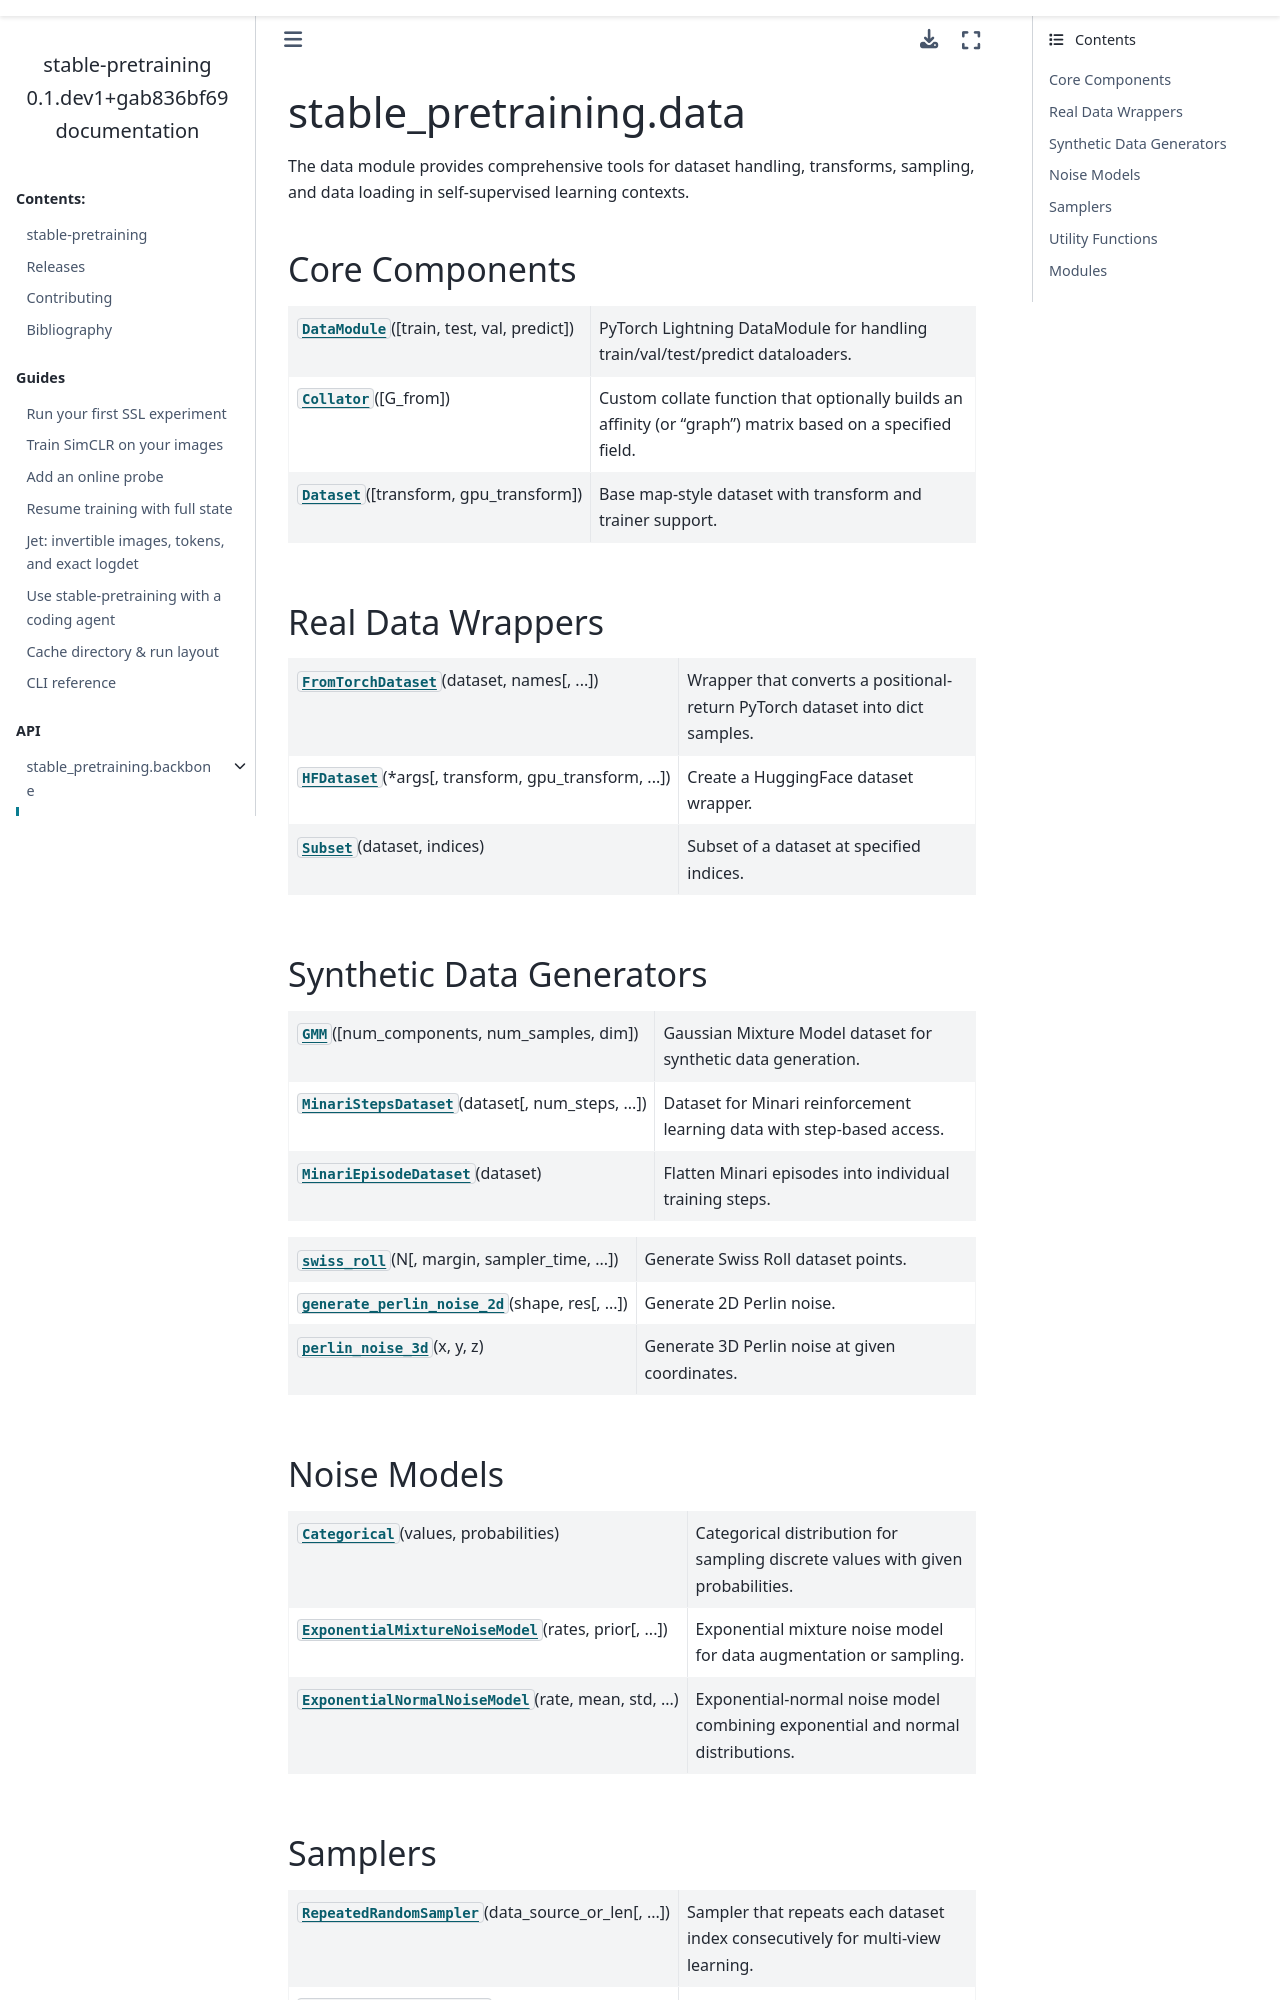

repository: sami-bg/stable-SSL · page: api/data/index.html · generator: sphinx

stable_pretraining.data
=======================
.. module:: stable_pretraining.data
.. currentmodule:: stable_pretraining.data

The data module provides comprehensive tools for dataset handling, transforms, sampling, and data loading in self-supervised learning contexts.

Core Components
---------------

.. autosummary::
   :toctree: gen_modules/
   :template: myclass_template.rst

   DataModule
   Collator
   Dataset

Real Data Wrappers
------------------

.. autosummary::
   :toctree: gen_modules/
   :template: myclass_template.rst

   FromTorchDataset
   HFDataset
   Subset

Synthetic Data Generators
-------------------------

.. autosummary::
   :toctree: gen_modules/
   :template: myclass_template.rst

   GMM
   MinariStepsDataset
   MinariEpisodeDataset

.. autosummary::
   :toctree: gen_modules/
   :template: myfunc_template.rst

   swiss_roll
   generate_perlin_noise_2d
   perlin_noise_3d
